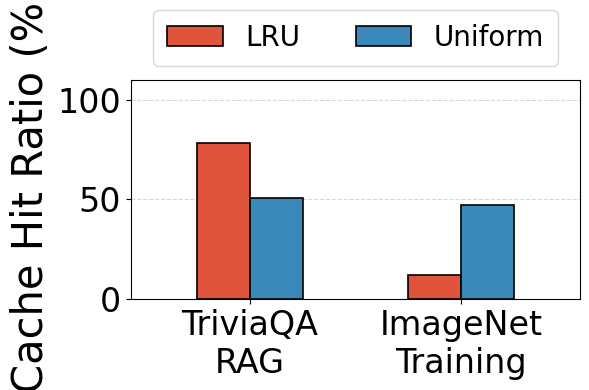

The script that saved this image:
import matplotlib.pyplot as plt
from matplotlib.lines import Line2D
import numpy as np
import matplotlib.ticker as mtick
from matplotlib.patches import Patch

# 数据
# rag_cache_hit = [0.635, 0.506]  # LRU，Uniform
rag_cache_hit = [0.781, 0.506]  # LRU，Uniform
train_cache_hit = [0.123, 0.471]  # LRU，Uniform

# 参数设置
bar_width = 0.2  # 柱子宽度
x_rag = np.array([0.45, 0.65])  # LRU 和 Uniform 的位置
x_train = np.array([1.25, 1.45])  # LRU 和 Uniform 的位置（训练阶段）

colors = ['#e0543c', '#3989ba']  # LRU 和 Uniform 的颜色
plt.rcParams['axes.grid'] = False  # 禁用默认网格
plt.rcParams['font.family'] = 'Arial Unicode MS'

# 开始绘图
fig, ax = plt.subplots(figsize=(6, 4))

# 将轴设置为网格线在底层
ax.set_axisbelow(True)

# 绘制柱状图，并设置较高的 zorder
ax.bar(x_rag[0], rag_cache_hit[0], width=bar_width, color=colors[0], label='LRU', zorder=2, edgecolor='black', linewidth=1.2,)
ax.bar(x_rag[1], rag_cache_hit[1], width=bar_width, color=colors[1], label='Uniform', zorder=2, edgecolor='black', linewidth=1.2,)

ax.bar(x_train[0], train_cache_hit[0], width=bar_width, color=colors[0], zorder=2, edgecolor='black', linewidth=1.2,)
ax.bar(x_train[1], train_cache_hit[1], width=bar_width, color=colors[1], zorder=2, edgecolor='black', linewidth=1.2,)

# 设置Y轴标签
ax.set_ylabel('Cache Hit Ratio (%)', fontsize=30)
ax.set_ylim(0, 1.1)  # 缓存命中率范围 0-1
ax.yaxis.set_major_formatter(mtick.PercentFormatter(xmax=1.0, decimals=0, symbol=''))  # 百分比显示

# 设置X轴标签和刻度
ax.set_xticks([0.55, 1.35])  # 设置两个簇的位置
ax.set_xlim(0.1, 1.8)
ax.set_xticklabels(['TriviaQA\nRAG', 'ImageNet\nTraining'], fontsize=20)

# 修改 X 轴和 Y 轴刻度字体
ax.tick_params(axis='x', labelsize=24)  # 设置 X 轴刻度字体大小
ax.tick_params(axis='y', labelsize=24)  # 设置 Y 轴刻度字体大小

# 启用网格线，并设置较低的 zorder
ax.yaxis.grid(True, linestyle='--', alpha=0.5, zorder=0)  # 启用 Y 轴网格线
ax.xaxis.grid(False)  # 禁用 X 轴网格线

# 图例
custom_legend = [
    Patch(facecolor=colors[0], edgecolor='black', lw=1.2, label='LRU'),  # 添加边框
    Patch(facecolor=colors[1], edgecolor='black', lw=1.2, label='Uniform'),  # 添加边框
]

ax.legend(
    handles=custom_legend,
    loc='lower center',  # 图例放置在底部居中
    bbox_to_anchor=(0.5, 1),  # 图例放在图表顶部，横向居中
    ncol=2,  # 图例分为 2 列
    frameon=True,  # 显示边框
    borderpad=0.5,  # 边框内边距
    columnspacing=2,  # 列间距
    handletextpad=0.8,  # 图例标记与文字的间距
    fontsize=20  # 图例字体大小
)

# 调整布局
plt.tight_layout()
plt.savefig('eviction.pdf', facecolor='white', bbox_inches='tight')
plt.show()